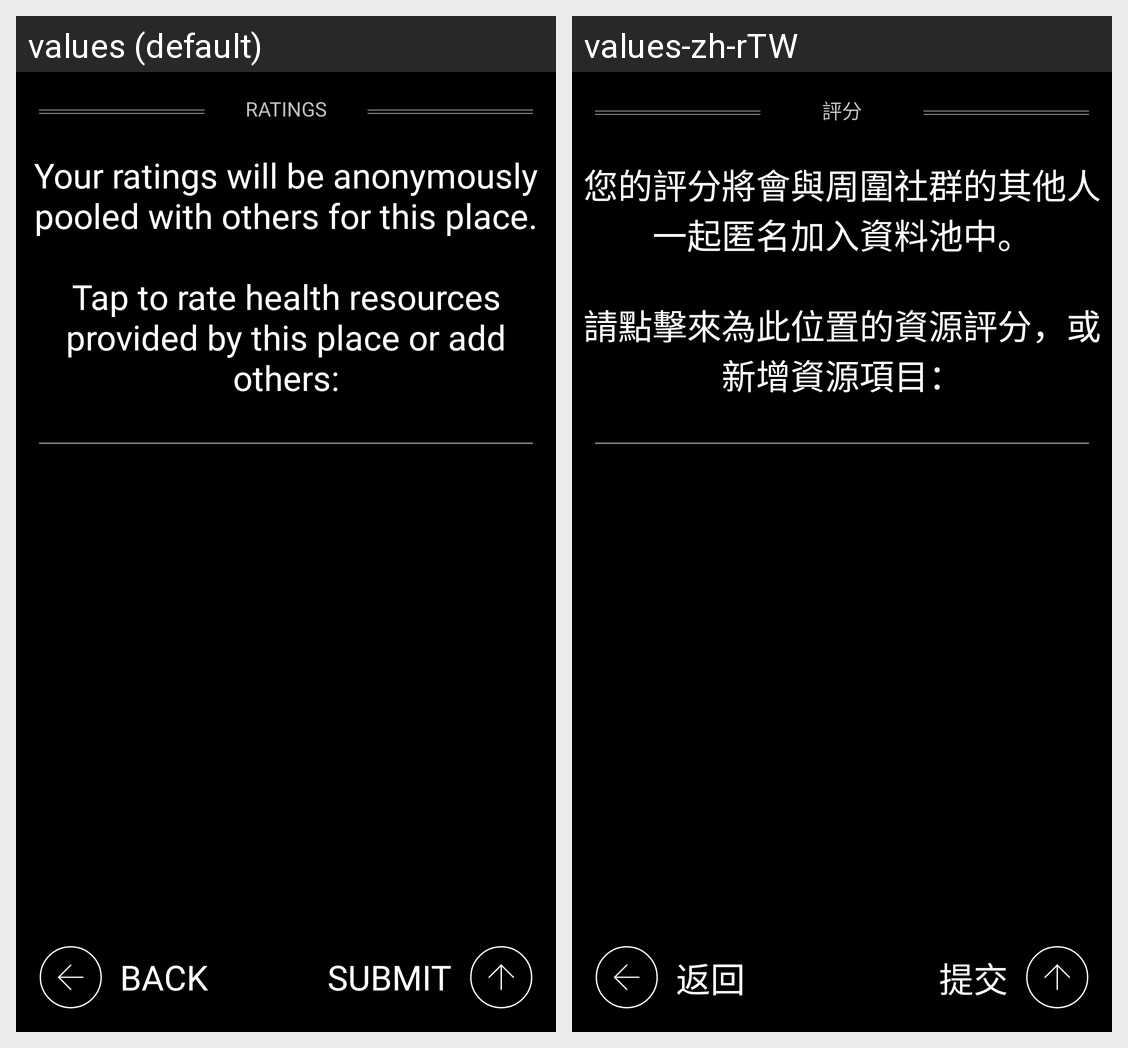

The Android screen above is rendered under two locales of the same app. Produce the string resources it draws, with the default and per-locale values.
Android screen res/layout/activity_resource_rating.xml rendered under 2 locales, left to right: values (default), values-zh-rTW. Device: Nexus 5 (rendered at 1080×1920; each locale shown at half size, 540×960, under a caption strip naming it); theme AppTheme.
Strings drawn on this screen, with the default value and each locale's value (text and hints the layout hard-codes, and strings that could not be matched under every locale, appear in the picture but are not listed):

ratings
  values: Ratings
  values-zh-rTW: 評分

your_ratings_will_ne_anonymously
  values: Your ratings will be anonymously pooled with others for this place.
      
      Tap to rate health resources provided by this place or add others:
  values-zh-rTW: 您的評分將會與周圍社群的其他人一起匿名加入資料池中。
      
      請點擊來為此位置的資源評分，或新增資源項目：

back
  values: Back
  values-zh-rTW: 返回

submit
  values: Submit
  values-zh-rTW: 提交
